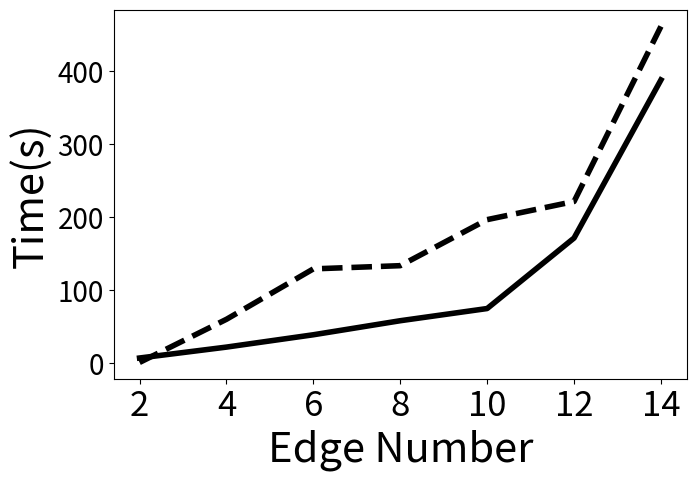

Reproduce this figure in Python.

import matplotlib.pyplot as plt

plt.figure(figsize=(7.4,4.8))
x = [2,4,6,8,10,12,14]#点的横坐标
ImprovedEd = [6.4, 21.349, 38.249, 57.488, 74.2, 170.8, 387.5]#线1的纵坐标
NormalEd = [0.345, 59.465, 128.548, 132.932, 196.028, 220.88, 460.8]#线2的纵坐标
plt.plot(x,ImprovedEd,'-',linewidth='4',color = 'black',label="ImprovedEd")#s-:方形
plt.plot(x,NormalEd,'--',linewidth='4',color = 'black',label="NormalEd")#o-:圆形
plt.xlabel("Edge Number",fontsize=30)#横坐标名字
plt.ylabel("Time(s)",fontsize=30)   # 纵坐标label
plt.xticks(fontsize=25)
plt.yticks(fontsize=20)
plt.show()